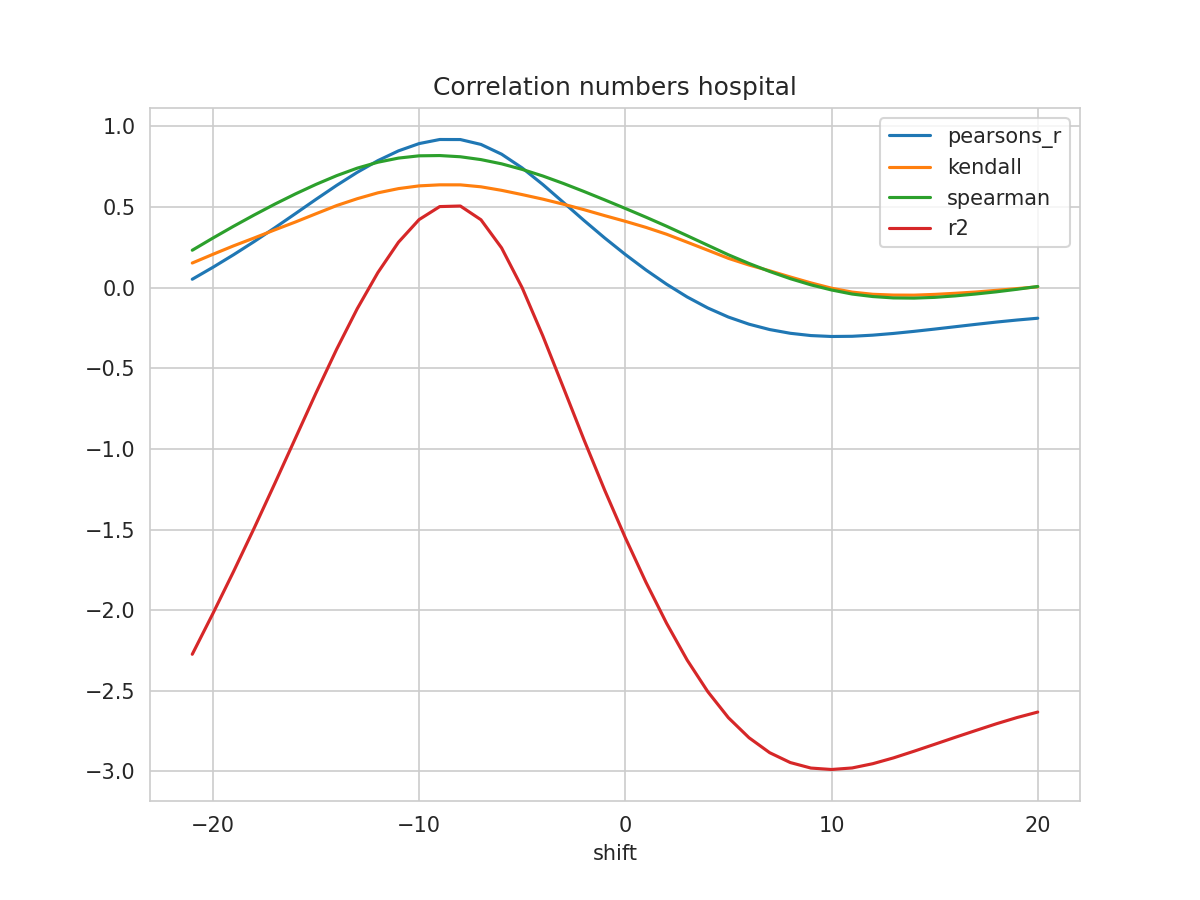

The file beside this chart, header and first rows:
shift, N, pearsons_r, kendall, spearman, mse, explained_variance_score, r2, rmse
-21, 195, 0.05206, 0.1526, 0.2319, 0.1786, -2.273, -2.273, 0.4226
-20, 196, 0.126, 0.2065, 0.3074, 0.1658, -2.02, -2.021, 0.4072
-19, 197, 0.2038, 0.259, 0.3803, 0.1523, -1.76, -1.761, 0.3902
-18, 198, 0.2855, 0.3078, 0.4504, 0.1381, -1.49, -1.492, 0.3716
-17, 199, 0.3708, 0.3582, 0.5176, 0.1232, -1.213, -1.215, 0.3509
-16, 200, 0.4587, 0.4069, 0.581, 0.1078, -0.9318, -0.9339, 0.3283
-15, 201, 0.5475, 0.4582, 0.6403, 0.09234, -0.6507, -0.6532, 0.3039
-14, 202, 0.6339, 0.5088, 0.6943, 0.0773, -0.3793, -0.3823, 0.278
-13, 203, 0.715, 0.5514, 0.7409, 0.06324, -0.1272, -0.1306, 0.2515
-12, 204, 0.7874, 0.5878, 0.7776, 0.0507, 0.09716, 0.09325, 0.2252
-11, 205, 0.8481, 0.614, 0.8033, 0.04021, 0.2864, 0.2817, 0.2005
-10, 206, 0.8932, 0.6309, 0.8173, 0.0324, 0.4276, 0.4219, 0.18
-9, 206, 0.9185, 0.6374, 0.819, 0.02805, 0.509, 0.5026, 0.1675
-8, 206, 0.9182, 0.6373, 0.8115, 0.02802, 0.5133, 0.5061, 0.1674
-7, 206, 0.888, 0.6252, 0.7939, 0.03306, 0.4287, 0.4208, 0.1818
-6, 206, 0.8275, 0.6033, 0.7677, 0.04329, 0.2549, 0.2464, 0.2081
-5, 206, 0.742, 0.5768, 0.7331, 0.05788, 0.007815, -0.001342, 0.2406
-4, 206, 0.6393, 0.5487, 0.6923, 0.07548, -0.2896, -0.2993, 0.2747
-3, 206, 0.5282, 0.5172, 0.6458, 0.09462, -0.6105, -0.6209, 0.3076
-2, 206, 0.4161, 0.4832, 0.5959, 0.114, -0.9337, -0.9446, 0.3376
-1, 206, 0.308, 0.4465, 0.544, 0.1328, -1.245, -1.256, 0.3644
0, 206, 0.2056, 0.4113, 0.491, 0.1506, -1.539, -1.55, 0.3881
1, 206, 0.1097, 0.3736, 0.4369, 0.1673, -1.815, -1.827, 0.409
2, 206, 0.02138, 0.3312, 0.3808, 0.1827, -2.069, -2.081, 0.4275
3, 206, -0.05787, 0.2819, 0.322, 0.1965, -2.297, -2.309, 0.4433
4, 206, -0.1261, 0.232, 0.2627, 0.2085, -2.492, -2.505, 0.4566
5, 206, -0.1825, 0.1816, 0.2036, 0.2184, -2.654, -2.667, 0.4673
6, 206, -0.2267, 0.1402, 0.1498, 0.2262, -2.778, -2.791, 0.4756
7, 206, -0.2599, 0.1044, 0.1003, 0.2322, -2.87, -2.884, 0.4818
8, 206, -0.283, 0.06609, 0.05569, 0.2364, -2.931, -2.945, 0.4862
9, 206, -0.2972, 0.02946, 0.0173, 0.2391, -2.965, -2.979, 0.489
10, 206, -0.3029, -0.003443, -0.01452, 0.2404, -2.973, -2.988, 0.4903
11, 206, -0.3017, -0.02764, -0.03974, 0.2404, -2.963, -2.978, 0.4904
12, 206, -0.2947, -0.04122, -0.05524, 0.2395, -2.937, -2.952, 0.4894
13, 206, -0.2841, -0.0461, -0.06382, 0.2378, -2.901, -2.916, 0.4877
14, 206, -0.2711, -0.04658, -0.06502, 0.2357, -2.859, -2.875, 0.4855
15, 206, -0.2571, -0.04189, -0.06032, 0.2333, -2.816, -2.832, 0.4831
16, 206, -0.2423, -0.03501, -0.05122, 0.2308, -2.772, -2.788, 0.4804
17, 206, -0.2276, -0.02716, -0.03944, 0.2282, -2.73, -2.746, 0.4777
18, 206, -0.2135, -0.01655, -0.02587, 0.2258, -2.688, -2.704, 0.4752
19, 206, -0.2008, -0.005834, -0.01012, 0.2236, -2.649, -2.666, 0.4729
20, 206, -0.1897, 0.005069, 0.007175, 0.2218, -2.615, -2.632, 0.4709
